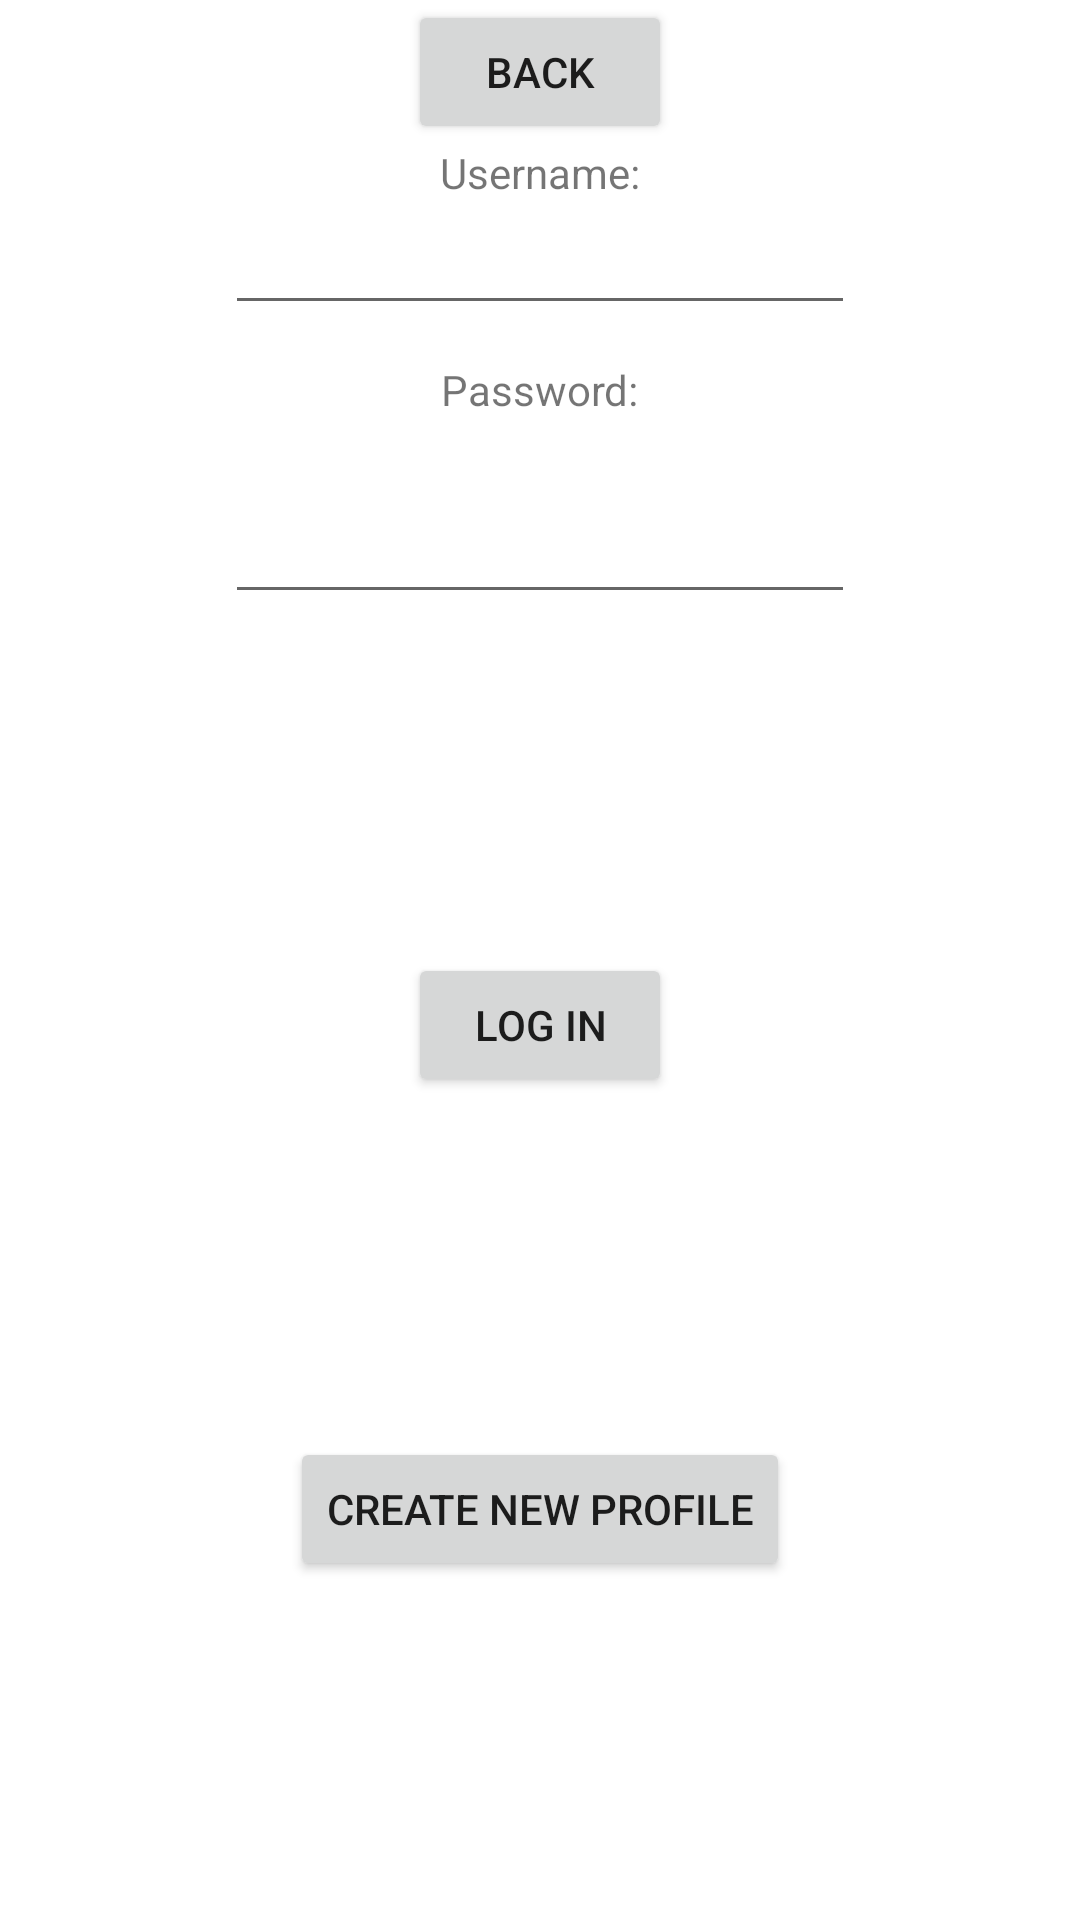

The Android layout XML behind this screen, and the referenced resources:
<!-- AndroidManifest.xml: application theme Theme.CampusDining -->
<!-- res/layout/fragment_log_in.xml -->
<?xml version="1.0" encoding="utf-8"?>
<FrameLayout xmlns:android="http://schemas.android.com/apk/res/android"
    xmlns:app="http://schemas.android.com/apk/res-auto"
    xmlns:tools="http://schemas.android.com/tools"
    android:layout_width="match_parent"
    android:layout_height="match_parent"
    tools:context=".view.LogInFragment">

    <androidx.constraintlayout.widget.ConstraintLayout
        android:layout_width="match_parent"
        android:layout_height="match_parent">

        <Button
            android:id="@+id/backButton"
            android:layout_width="wrap_content"
            android:layout_height="wrap_content"
            android:text="@string/back_button"
            app:layout_constraintBottom_toTopOf="@id/loginNameLabel"
            app:layout_constraintEnd_toEndOf="parent"
            app:layout_constraintStart_toStartOf="parent"
            app:layout_constraintTop_toTopOf="parent" />

        <TextView
            android:id="@+id/loginNameLabel"
            android:layout_width="wrap_content"
            android:layout_height="wrap_content"
            android:text="@string/login_name_label"
            android:visibility="gone"
            app:layout_constraintBottom_toBottomOf="@+id/backButton"
            app:layout_constraintEnd_toEndOf="parent"
            app:layout_constraintStart_toStartOf="parent"
            app:layout_constraintTop_toTopOf="@+id/loginName" />

        <EditText
            android:id="@+id/loginName"
            android:layout_width="wrap_content"
            android:layout_height="wrap_content"
            android:ems="10"
            android:inputType="textPersonName"
            android:visibility="gone"
            app:layout_constraintBottom_toTopOf="@+id/loginUsernameLabel"
            app:layout_constraintEnd_toEndOf="parent"
            app:layout_constraintStart_toStartOf="parent"
            app:layout_constraintTop_toBottomOf="@+id/loginNameLabel" />

        <TextView
            android:id="@+id/loginUsernameLabel"
            android:layout_width="wrap_content"
            android:layout_height="wrap_content"
            android:text="@string/login_username_label"
            app:layout_constraintEnd_toEndOf="parent"
            app:layout_constraintStart_toStartOf="parent"
            app:layout_constraintTop_toBottomOf="@id/loginName"
            tools:layout_editor_absoluteY="105dp" />

        <EditText
            android:id="@+id/loginUsername"
            android:layout_width="wrap_content"
            android:layout_height="wrap_content"
            android:ems="10"
            android:inputType="textPersonName"
            app:layout_constraintEnd_toEndOf="parent"
            app:layout_constraintStart_toStartOf="parent"
            app:layout_constraintTop_toBottomOf="@+id/loginUsernameLabel" />

        <TextView
            android:id="@+id/loginPasswordLabel"
            android:layout_width="wrap_content"
            android:layout_height="wrap_content"
            android:layout_marginTop="12dp"
            android:text="@string/login_password_label"
            app:layout_constraintEnd_toEndOf="parent"
            app:layout_constraintStart_toStartOf="parent"
            app:layout_constraintTop_toBottomOf="@+id/loginUsername" />

        <EditText
            android:id="@+id/loginPassword"
            android:layout_width="wrap_content"
            android:layout_height="wrap_content"
            android:layout_marginTop="24dp"
            android:ems="10"
            android:inputType="textPassword"
            app:layout_constraintBottom_toTopOf="@+id/secondPasswordLabel"
            app:layout_constraintEnd_toEndOf="parent"
            app:layout_constraintStart_toStartOf="parent"
            app:layout_constraintTop_toBottomOf="@+id/loginPasswordLabel" />

        <TextView
            android:id="@+id/secondPasswordLabel"
            android:layout_width="wrap_content"
            android:layout_height="wrap_content"
            android:text="@string/second_password_label"
            android:visibility="gone"
            app:layout_constraintBottom_toTopOf="@+id/secondLoginPassword"
            app:layout_constraintEnd_toEndOf="parent"
            app:layout_constraintStart_toStartOf="parent"
            app:layout_constraintTop_toBottomOf="@+id/loginPassword" />

        <EditText
            android:id="@+id/secondLoginPassword"
            android:layout_width="wrap_content"
            android:layout_height="wrap_content"
            android:ems="10"
            android:inputType="textPassword"
            android:visibility="gone"
            app:layout_constraintEnd_toEndOf="parent"
            app:layout_constraintStart_toStartOf="parent"
            app:layout_constraintTop_toBottomOf="@+id/secondPasswordLabel" />

        <Button
            android:id="@+id/loginButton"
            android:layout_width="wrap_content"
            android:layout_height="wrap_content"
            android:text="@string/login_button"
            app:layout_constraintBottom_toTopOf="@+id/createProfileButton"
            app:layout_constraintEnd_toEndOf="parent"
            app:layout_constraintStart_toStartOf="parent"
            app:layout_constraintTop_toBottomOf="@+id/secondLoginPassword" />

        <Button
            android:id="@+id/createProfileButton"
            android:layout_width="wrap_content"
            android:layout_height="wrap_content"
            android:text="@string/create_profile_button"
            app:layout_constraintBottom_toBottomOf="parent"
            app:layout_constraintEnd_toEndOf="parent"
            app:layout_constraintStart_toStartOf="parent"
            app:layout_constraintTop_toBottomOf="@+id/loginButton" />
    </androidx.constraintlayout.widget.ConstraintLayout>

</FrameLayout>
<!-- resources referenced by this layout -->
<resources>
  <string name="back_button">Back</string>
  <string name="create_profile_button">Create New Profile</string>
  <string name="login_button">Log In</string>
  <string name="login_name_label">Name:</string>
  <string name="login_password_label">Password:</string>
  <string name="login_username_label">Username:</string>
  <string name="second_password_label">Re-Enter Password:</string>
  <style name="Theme.CampusDining" parent="Theme.MaterialComponents.DayNight.DarkActionBar">
          
          <item name="colorPrimary">@color/Vassar</item>
          <item name="colorPrimaryVariant">@color/Vassar</item>
          <item name="colorOnPrimary">@color/white</item>
          
          <item name="colorSecondary">@color/teal_200</item>
          <item name="colorSecondaryVariant">@color/teal_700</item>
          <item name="colorOnSecondary">@color/black</item>
          
          <item name="android:statusBarColor" tools:targetApi="l">?attr/colorPrimaryVariant</item>
          
      </style>
  <color name="Vassar">#8f192b</color>
  <color name="white">#FFFFFFFF</color>
  <color name="teal_200">#FF03DAC5</color>
  <color name="teal_700">#FF018786</color>
  <color name="black">#FF000000</color>
</resources>
